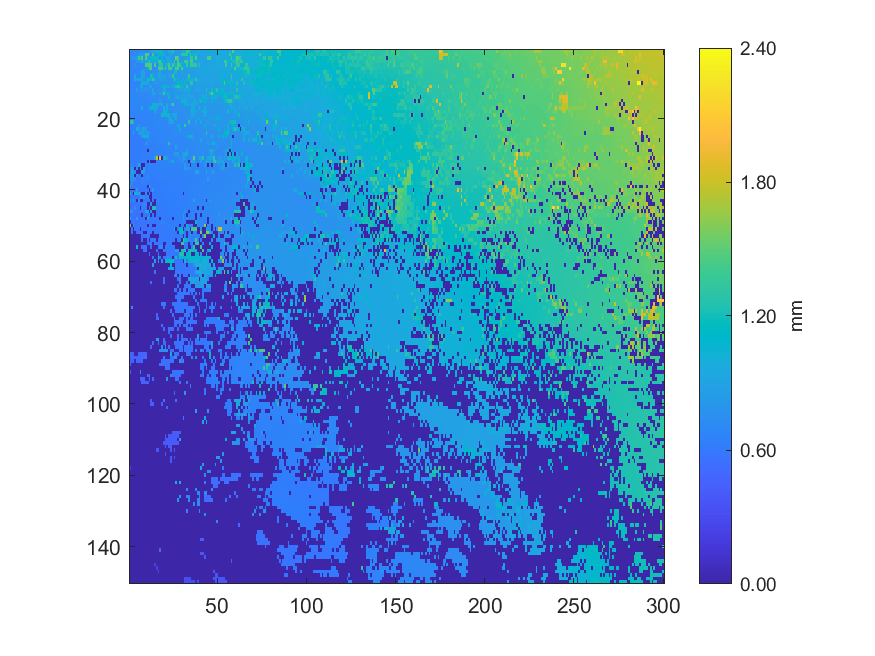

The table this chart was drawn from, first rows:
0.699689, 0.69809, 0.693617, 0.693154, 0.703811, 0.707265, 0.708046, 0.712079, 0.712826, 0.714689, 0.718793, 0.873551, 0.857158, 0.888068, 0.991565, 0.995802, 0.939971, 1.16981, 1.18194, 0.780978, 0.785545, 0.787918, 1.0007, 1.02213
0.6907, 0.693, 0.6951, 0.6972, 0.6998, 0.832, 1.093, 0.8126, 0.8481, 1.452, 1.451, 0.7262, 0.7298, 1.376, 0.8077, 0.8023, 1.065, 1.068, 1.084, 1.042, 0.7941, 0.7967, 0.8021, 0.9359
0.6911, 0.7953, 0.7946, 0.7945, 0.8709, 1.436, 1.085, 1.457, 0.7713, 1.448, 1.051, 0.7232, 1.167, 1.18, 1.185, 1.172, 1.177, 0.7679, 1.117, 0.7811, 0.7876, 1.016, 0.9702, 0.8157
0.6752, 0.6763, 0.6761, 0.6761, 0.8076, 0.7881, 0.8052, 0.9847, 0.8106, 0.9876, 1.024, 1.411, 0.9366, 0.9298, 0.9274, 0.9381, 1.279, 1.431, 1.078, 1.053, 0.7906, 0.8913, 0.9249, 0.9356
0.6784, 0.6785, 0.6786, 0.7986, 0.6863, 0.6883, 0.6897, 0.6905, 0.7079, 1.455, 1.455, 1.475, 1.45, 0.732, 1.438, 0.7527, 1.026, 1.328, 1.329, 0.7843, 1.042, 1.187, 1.413, 0.9879
0.6848, 0.6846, 0.6862, 0.6881, 0.6875, 0.6899, 0.6879, 0.7029, 0.7114, 0.721, 1.081, 1.472, 1.444, 0.7381, 0.7479, 0.7508, 1.463, 1.417, 1.438, 1.069, 1.435, 0.7993, 1.429, 1.408
0.686, 0.6863, 0.6869, 0.6884, 0.6911, 0.692, 0.694, 0.9198, 0.9197, 0.7177, 0.7201, 0.7291, 0.7289, 0.7565, 0.7585, 0.7701, 0.7664, 1.009, 0.7791, 0.7914, 0.7913, 0.7986, 0.8014, 0.8146
0.6855, 0.6853, 0.6869, 0.9418, 0.6902, 0.6935, 0.6959, 1.127, 0.9272, 0.7146, 0.7251, 0.7282, 1.227, 1.151, 0.754, 0.7569, 1.199, 0.9154, 0.8701, 0.8597, 0.8897, 0.7975, 0.877, 0.8768
0.6803, 0.6804, 0.68, 0.9224, 0.856, 0.9061, 0.9251, 0.8962, 0.7566, 0.773, 1.192, 1.21, 1.02, 1.327, 1.032, 0.7593, 0.7607, 0.8995, 0.8575, 0.8502, 0.8513, 0.7903, 0.7978, 0.8089
0.6768, 0.6735, 0.6737, 0.6733, 0.6732, 0.6904, 0.6953, 0.9502, 0.9668, 0.9436, 0.9542, 0.7319, 0.7366, 0.7416, 0.8156, 0.8155, 0.7664, 0.7612, 0.7911, 0.7833, 0.7867, 0.7879, 0.7888, 0.7973
0.6781, 0.6779, 0.6806, 0.6809, 0.6884, 0.6947, 0.9449, 1.034, 0.714, 0.7172, 0.7247, 0.923, 0.9156, 0.7395, 0.746, 0.7526, 0.7558, 0.7599, 1.074, 0.977, 0.9786, 1.102, 0.9467, 0.7903
0.6777, 0.684, 0.6846, 0.6902, 0.8466, 0.6979, 0.819, 0.7649, 0.7665, 0.7812, 0.7562, 0.7645, 0.75, 0.9391, 0.7405, 0.7472, 0.871, 0.7505, 0.756, 0.9423, 0.9613, 0.7725, 0.7752, 0.7805
0.6864, 0.6881, 0.689, 0.6917, 0.6926, 0.6972, 0.6986, 0.7039, 0.7293, 0.711, 0.7178, 0.7185, 0.7244, 0.8764, 0.8783, 0.733, 0.7333, 0.8591, 0.8696, 1.324, 0.7703, 1.111, 0.8496, 0.7741
0.6879, 0.6903, 0.6917, 0.6935, 0.6948, 0.696, 0.6957, 0.6984, 0.6995, 0.7106, 0.712, 0.7149, 0.7176, 0.7202, 0.7232, 0.7246, 0.7248, 0.7381, 0.7746, 0.7467, 0.7479, 0.7555, 1.17, 0.7664
0.6878, 0.6897, 0.6919, 0.6933, 0.6919, 0.6941, 0.6951, 0.6968, 0.6984, 0.6993, 0.7054, 0.7082, 0.7096, 0.7121, 0.7204, 0.7229, 0.7246, 0.8597, 0.7351, 0.738, 0.7391, 0.739, 0.7534, 0.7572
0.6865, 0.688, 0.6889, 0.69, 0.6904, 0.6913, 0.6927, 0.6938, 0.6946, 0.6971, 0.6996, 0.7006, 0.7047, 1.046, 1.04, 0.9547, 0.8505, 0.9259, 0.9502, 0.7324, 0.7372, 1.002, 0.7498, 0.8918
0.6826, 0.684, 0.6843, 0.6852, 0.684, 0.6838, 0.6869, 0.9911, 0.6874, 0.6804, 0.6896, 1.098, 1.081, 1.033, 0.8888, 0.9296, 0.7086, 0.7175, 0.7163, 0.9841, 0.7244, 0.9672, 0.7395, 0.7479
0.6776, 0.6794, 0.6797, 0.6812, 0.6797, 0.6787, 0.6729, 0.676, 0.6761, 0.6774, 0.6815, 0.6842, 0.686, 0.6869, 1.086, 0.6967, 0.7009, 0.704, 0.7082, 0.999, 1.013, 1.096, 0.7294, 0.7383
0.6739, 0.6737, 0.6758, 0.6752, 0.6761, 0.6724, 0.6727, 0.6731, 0.6737, 0.6765, 0.6782, 0.6803, 0.6811, 0.6865, 0.6902, 0.6936, 0.6971, 0.6975, 1.188, 1.008, 0.9915, 1.026, 1.172, 0.7292
0.6677, 0.6675, 0.669, 0.671, 0.6704, 0.6704, 0.6709, 0.6721, 0.6739, 0.6762, 0.6796, 0.6809, 0.6853, 0.6869, 0.6895, 0.6917, 0.6935, 0.6949, 0.6969, 0.7017, 0.7013, 0.7058, 0.8667, 0.9565
1.299, 1.301, 0.9337, 0.6625, 0.6641, 0.6659, 0.6682, 0.6716, 0.6734, 0.676, 0.6782, 0.6818, 0.684, 0.6869, 0.6885, 0.6916, 0.6927, 0.6937, 0.6965, 0.6995, 0.7012, 0.7039, 0.8499, 0.9696
0.646, 0.6486, 0.6494, 0.6531, 0.6534, 0.7952, 0.6606, 0.6663, 0.6675, 0.6708, 0.6759, 0.6798, 0.6823, 0.6846, 0.6866, 0.6887, 0.6919, 0.6949, 0.6966, 0.699, 0.7018, 0.7053, 0.7058, 0.7111
0.6352, 0.6378, 0.6353, 0.6388, 1.025, 0.8748, 0.6516, 0.8698, 0.8704, 0.8573, 0.6685, 0.6725, 0.6748, 0.6834, 0.6834, 0.6866, 0.6901, 0.6918, 0.6963, 0.699, 0.7038, 0.7021, 0.7049, 0.7074
0.6177, 0.6184, 0.9786, 0.6281, 0.6235, 0.8394, 0.8574, 0.85, 0.8714, 0.7948, 0.8325, 0.7913, 0.6699, 0.6735, 0.6796, 0.6835, 0.6864, 0.6904, 0.6926, 0.6966, 0.6979, 0.7016, 0.702, 0.7047
0.6177, 0.6179, 0.6184, 0.6182, 0.6191, 0.6183, 0.6188, 0.8108, 0.9851, 1.032, 1.071, 0.6609, 0.6672, 0.6672, 0.6753, 0.6775, 0.7022, 0.6883, 0.6882, 0.6925, 0.6933, 0.6974, 0.6969, 0.7008
0.618, 0.6173, 0.6178, 0.6161, 0.6172, 0.6181, 0.6189, 0.6207, 0.6208, 0.6432, 0.6939, 0.6885, 0.671, 0.6668, 0.6652, 0.6698, 0.6918, 0.6917, 0.6908, 0.6844, 0.6892, 0.6917, 0.6957, 0.6946
0.6183, 0.6186, 0.6193, 0.6218, 0.6221, 0.6197, 0.6175, 0.6189, 0.6231, 0.8615, 0.7236, 0.6518, 0.6539, 0.6577, 0.6633, 0.6642, 0.6679, 0.6695, 0.673, 0.6779, 0.6784, 0.6813, 1.244, 0.6907
0.6174, 0.6181, 0.6193, 0.6212, 0.6258, 0.6246, 0.6274, 0.6301, 0.6298, 0.6349, 0.6409, 0.6449, 0.6539, 0.6579, 0.6582, 0.6601, 0.661, 0.662, 0.6664, 0.6705, 0.6715, 0.6784, 0.6809, 0.6845
0.6152, 0.6187, 0.6207, 0.6239, 0.6263, 0.6273, 0.6378, 0.6333, 0.6336, 0.6376, 0.004319, 0.6472, 0.6534, 0.6548, 0.6575, 0.6595, 0.6621, 0.6645, 0.6663, 0.6698, 0.6729, 0.6749, 0.6761, 0.6774
0.6137, 0.6173, 0.6185, 0.6206, 0.6238, 0.6247, 0.6312, 0.634, 0.6383, 0.6396, 0.6439, 0.6472, 0.6522, 0.6556, 0.6579, 0.6599, 0.6629, 0.6658, 0.666, 0.6671, 0.6712, 0.6712, 0.6735, 0.6739
0.6112, 0.6118, 0.6172, 0.6174, 0.6201, 0.6255, 0.6266, 0.6319, 0.6338, 0.6382, 0.6436, 0.649, 0.6507, 0.6555, 0.9111, 1.775, 0.004262, 1.945, 0.003681, 0.9921, 0.9911, 0.8636, 0.6726, 0.6727
0.6194, 0.6103, 0.6123, 0.6152, 0.6206, 0.6235, 0.626, 0.6322, 0.6323, 0.6393, 0.003599, 0.7531, 0.003818, 0.004037, 0.003818, 0.6587, 0.6774, 0.6636, 0.6642, 0.6664, 0.6681, 0.6679, 0.7413, 0.7402
0.5981, 0.6772, 0.6022, 0.6053, 0.6124, 1.004, 0.6242, 0.004222, 0.003657, 0.6351, 0.6358, 0.6413, 0.6457, 0.6486, 0.654, 0.6571, 0.6592, 0.6601, 0.6637, 0.6644, 0.6656, 0.6658, 0.6671, 0.6669
0.5934, 0.8583, 0.7818, 0.00421, 0.7656, 0.003745, 0.8593, 0.003913, 0.8938, 0.6317, 0.6365, 0.6359, 0.6421, 0.6481, 0.6499, 0.6523, 0.6548, 0.6576, 0.6585, 0.6603, 0.6607, 0.6631, 0.6653, 0.6639
0.5811, 1.016, 0.7663, 0.774, 0.00391, 0.004213, 0.004272, 0.9638, 0.8173, 0.6285, 0.6327, 0.635, 0.6347, 0.6346, 0.6351, 0.649, 0.6509, 0.6501, 0.6555, 0.6559, 0.6569, 0.659, 0.6594, 0.6613
0.7598, 0.745, 0.9395, 0.003791, 0.744, 0.597, 0.6008, 0.003927, 0.6169, 0.6122, 0.6971, 0.632, 0.6324, 0.6339, 0.636, 0.6387, 0.6463, 0.6482, 0.6504, 0.6513, 0.6522, 0.6527, 0.6559, 0.6549
0.7895, 0.7899, 0.726, 0.7234, 0.5898, 0.5901, 0.5979, 0.6628, 0.6139, 0.659, 0.6742, 0.62, 0.62, 0.6278, 0.6315, 0.6433, 0.637, 0.642, 0.6436, 0.6433, 0.6446, 0.648, 0.6469, 0.6524
0.6023, 0.7234, 0.6078, 0.5896, 0.5873, 0.586, 0.5874, 0.6592, 0.6574, 0.6031, 0.6057, 0.6093, 0.6216, 0.6211, 0.6258, 0.6272, 0.6298, 0.6289, 0.6341, 0.635, 0.6354, 0.6366, 0.6375, 0.6456
1.078, 0.6146, 0.5874, 0.5849, 0.5945, 0.6041, 0.6262, 0.5897, 0.5989, 0.5913, 0.00368, 1.236, 0.6046, 0.6202, 0.6205, 0.6241, 0.6241, 0.6272, 0.6315, 0.6338, 0.6349, 0.6356, 0.6355, 0.6395
0.552, 0.5559, 0.5569, 0.5624, 0.8511, 0.5671, 0.5783, 0.5796, 0.5802, 0.5869, 0.5907, 0.00378, 0.6041, 0.8083, 0.6157, 0.6195, 0.6228, 0.6277, 0.6293, 0.6324, 0.6349, 0.6364, 0.6366, 0.6365
1.081, 0.5475, 0.003613, 1.02, 1.036, 0.9561, 0.5648, 0.004103, 0.00392, 0.7614, 0.00389, 0.5939, 0.003473, 0.6044, 0.6111, 0.6146, 0.6243, 0.625, 0.6262, 0.6325, 0.6343, 0.6355, 0.6354, 0.639
0.5457, 0.5492, 0.5516, 0.5553, 0.5555, 0.5565, 0.9086, 0.6605, 0.7781, 0.577, 0.7323, 0.003734, 0.004238, 0.6014, 0.6092, 0.612, 0.6184, 0.6211, 0.6279, 0.631, 0.632, 0.6334, 0.6344, 0.6376
0.9347, 0.5548, 1.154, 0.5565, 0.003796, 0.8276, 0.003572, 0.003836, 0.5762, 0.5799, 0.5811, 0.7839, 0.003862, 0.6026, 0.003986, 0.6129, 0.8259, 0.6241, 0.6252, 0.6291, 0.6303, 0.6321, 0.6348, 0.6378
0.5523, 0.5553, 0.5556, 0.5595, 0.5668, 0.5674, 0.5684, 0.5693, 0.6945, 0.678, 0.003678, 0.003403, 0.7904, 0.003498, 0.003898, 0.6113, 0.6148, 0.6186, 0.6255, 0.6259, 0.628, 0.6336, 0.6338, 0.6359
0.5521, 0.5552, 0.5575, 0.7176, 0.5631, 0.5667, 0.003499, 0.6495, 0.6486, 0.5832, 0.003538, 0.5902, 0.00351, 1.239, 1.254, 0.6106, 0.6142, 0.6173, 0.619, 0.6256, 0.6267, 0.6291, 0.6301, 0.6329
0.8497, 0.8713, 0.5567, 0.5584, 0.5621, 0.5671, 0.5673, 0.5755, 0.5765, 1.032, 0.9666, 0.003749, 0.8215, 0.003819, 0.004024, 0.6108, 0.6153, 0.6159, 0.617, 0.6245, 0.6249, 0.6259, 0.6279, 0.6281
0.5493, 0.5526, 0.5533, 0.5573, 0.5594, 0.5624, 0.5644, 0.003814, 0.5726, 0.5744, 0.5834, 0.8299, 0.003722, 0.5913, 0.003394, 0.6047, 0.6131, 0.6156, 0.6198, 0.6208, 0.6213, 0.6239, 0.6255, 0.6256
0.9507, 0.551, 0.5519, 0.5561, 0.8795, 0.5609, 0.5633, 0.5689, 0.5724, 0.003767, 0.9181, 0.5839, 0.5854, 0.5957, 0.6055, 0.605, 0.6107, 0.004189, 0.6183, 0.6196, 0.6207, 0.6247, 0.6254, 0.6266
0.003992, 0.5531, 0.5525, 0.5538, 0.5592, 0.5653, 0.5649, 0.5671, 0.5724, 0.5756, 0.5773, 0.5847, 0.59, 0.5909, 0.5972, 0.6029, 0.6076, 0.6089, 0.6804, 0.6666, 0.6208, 0.6225, 0.6241, 0.6259
1.566, 0.003673, 0.9128, 0.5551, 0.5601, 0.5604, 0.5661, 0.5722, 0.5759, 0.5747, 0.003953, 0.5843, 0.5893, 0.004004, 0.003744, 0.6018, 0.6043, 0.6079, 0.6107, 0.6146, 0.6155, 0.619, 0.6198, 0.622
0.003872, 0.5474, 0.003561, 0.5518, 0.5543, 0.5609, 0.003634, 0.5697, 0.5711, 0.5799, 0.5824, 0.5862, 0.5903, 0.5919, 0.5946, 0.6021, 0.6049, 0.606, 0.6075, 0.6088, 0.6115, 0.6132, 0.6168, 0.6164
0.004185, 0.5398, 0.003754, 0.003803, 0.555, 0.5558, 0.5653, 0.5645, 0.003713, 0.003858, 0.5817, 0.584, 0.5849, 0.003786, 0.5972, 0.5986, 0.5984, 0.603, 0.6054, 0.6077, 0.61, 0.6108, 0.6122, 0.6139
0.003527, 0.00368, 0.004026, 0.004004, 0.00374, 0.003637, 0.00398, 0.5618, 0.5617, 0.5704, 0.575, 0.5809, 0.003947, 0.004099, 0.003861, 0.003897, 0.003824, 0.602, 0.6024, 0.6063, 0.6067, 0.6072, 0.6058, 0.607
0.003431, 0.003912, 0.003658, 0.003719, 0.00437, 0.003521, 0.004045, 0.5608, 0.003743, 0.003715, 0.5685, 0.003415, 0.5797, 0.5827, 0.5857, 0.003359, 0.5941, 0.5965, 0.5988, 0.6035, 0.6037, 0.604, 0.6055, 0.6048
0.003603, 0.003959, 0.003703, 0.003708, 0.003878, 0.004009, 0.003747, 0.003702, 0.003603, 0.003685, 0.565, 0.5663, 0.5736, 0.00349, 0.5832, 0.5854, 0.5899, 0.5924, 0.5938, 0.003773, 0.003301, 0.6023, 0.605, 0.6057
0.003725, 0.004108, 0.003992, 0.003583, 1.099, 0.003952, 0.003485, 0.5464, 0.5475, 0.5463, 0.003472, 0.00372, 0.5708, 0.003985, 0.003701, 0.003521, 0.5828, 0.7363, 0.7439, 0.003746, 0.597, 0.5982, 0.5994, 0.6016
0.003974, 0.003298, 0.003401, 0.003508, 0.003565, 0.003745, 0.004217, 0.003634, 0.5484, 0.5494, 0.003314, 0.01111, 0.004007, 0.004017, 0.004296, 0.5759, 0.003562, 0.003897, 0.003539, 0.5913, 0.5916, 0.5943, 0.5964, 0.6002
0.003827, 0.00365, 0.003568, 0.00353, 0.003897, 0.003468, 0.003502, 0.003999, 0.003564, 0.003626, 0.00373, 0.5451, 0.003768, 0.003736, 0.004311, 0.00353, 0.5734, 0.00384, 0.004192, 0.003948, 0.003963, 0.5891, 0.5923, 0.5936
0.003781, 0.004391, 0.003669, 0.003558, 0.003854, 0.003867, 0.003855, 0.003764, 0.004139, 0.004069, 0.003554, 0.003839, 0.003506, 0.5491, 0.003376, 0.003261, 1.209, 0.5679, 0.003838, 0.5768, 0.5798, 0.6876, 0.6875, 0.5875
0.003678, 0.003697, 0.003919, 0.003737, 0.004145, 0.003385, 0.003808, 0.003397, 0.003777, 0.003558, 0.003869, 0.003282, 0.00381, 0.003479, 0.8879, 0.003447, 0.7813, 0.00328, 0.7356, 0.003656, 1.099, 1.107, 1.151, 1.179
0.003919, 0.004122, 0.00372, 0.00371, 0.003588, 0.003799, 0.003384, 0.004722, 0.003604, 0.004073, 0.003532, 0.004075, 0.00388, 0.8681, 0.003627, 0.003631, 0.003872, 0.003796, 0.003529, 0.003964, 0.003713, 0.003875, 0.003685, 1.083
... 89 more rows
